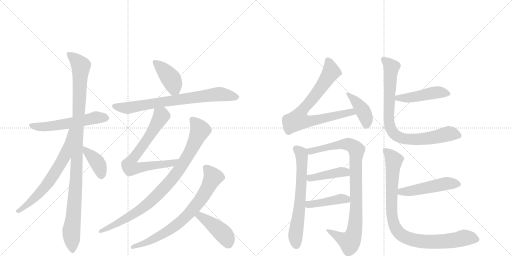
t = 0.00 s
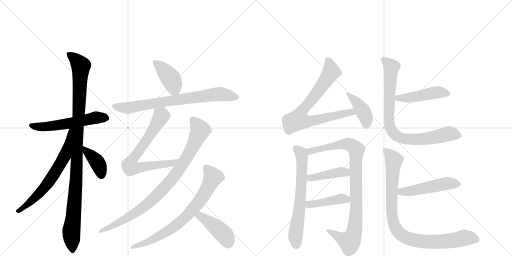
t = 3.11 s
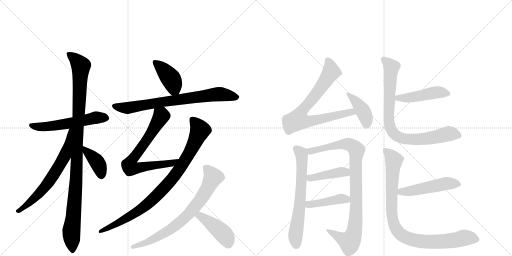
t = 6.21 s
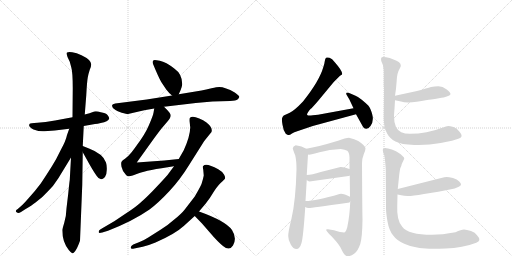
t = 9.32 s
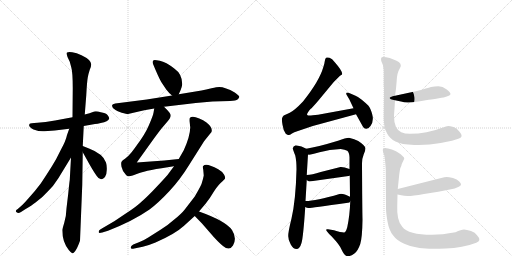
t = 12.43 s
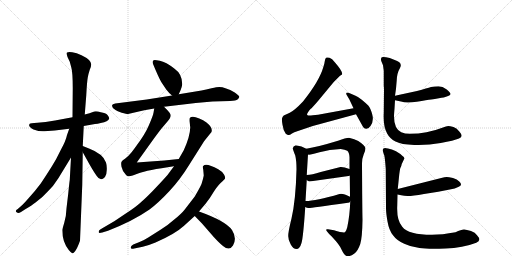
t = 15.53 s

The animated SVG that drew these frames (rendered in a browser with its animation timeline set to each time). Animation: 20 CSS @keyframes rules; one cycle of 15.53 s.

<svg version="1.1" viewBox="0 0 2048 1024" xmlns="http://www.w3.org/2000/svg">
  <g stroke="lightgray" stroke-dasharray="1,1" stroke-width="1" transform="scale(4, 4)">
    <line x1="0" y1="0" x2="256" y2="256"></line>
    <line x1="256" y1="0" x2="0" y2="256"></line>
    <line x1="128" y1="0" x2="128" y2="256"></line>
    <line x1="0" y1="128" x2="256" y2="128"></line>
    <line x1="256" y1="0" x2="512" y2="256"></line>
    <line x1="512" y1="0" x2="256" y2="256"></line>
    <line x1="384" y1="0" x2="384" y2="256"></line>
    <line x1="256" y1="128" x2="512" y2="128"></line>
  </g>
<g transform="scale(1, -1) translate(0, -850)">
   <style type="text/css">
    @keyframes keyframes0 {
      from {
       stroke: black;
       stroke-dashoffset: 560;
       stroke-width: 128;
       }
       65% {
       animation-timing-function: step-end;
       stroke: black;
       stroke-dashoffset: 0;
       stroke-width: 128;
       }
       to {
       stroke: black;
       stroke-width: 1024;
       }
       }
       #make-me-a-hanzi-animation-0 {
         animation: keyframes0 0.705729s both;
         animation-delay: 0.000000s;
         animation-timing-function: linear;
       }
    @keyframes keyframes1 {
      from {
       stroke: black;
       stroke-dashoffset: 1069;
       stroke-width: 128;
       }
       78% {
       animation-timing-function: step-end;
       stroke: black;
       stroke-dashoffset: 0;
       stroke-width: 128;
       }
       to {
       stroke: black;
       stroke-width: 1024;
       }
       }
       #make-me-a-hanzi-animation-1 {
         animation: keyframes1 1.119954s both;
         animation-delay: 0.705729s;
         animation-timing-function: linear;
       }
    @keyframes keyframes2 {
      from {
       stroke: black;
       stroke-dashoffset: 652;
       stroke-width: 128;
       }
       68% {
       animation-timing-function: step-end;
       stroke: black;
       stroke-dashoffset: 0;
       stroke-width: 128;
       }
       to {
       stroke: black;
       stroke-width: 1024;
       }
       }
       #make-me-a-hanzi-animation-2 {
         animation: keyframes2 0.780599s both;
         animation-delay: 1.825684s;
         animation-timing-function: linear;
       }
    @keyframes keyframes3 {
      from {
       stroke: black;
       stroke-dashoffset: 388;
       stroke-width: 128;
       }
       56% {
       animation-timing-function: step-end;
       stroke: black;
       stroke-dashoffset: 0;
       stroke-width: 128;
       }
       to {
       stroke: black;
       stroke-width: 1024;
       }
       }
       #make-me-a-hanzi-animation-3 {
         animation: keyframes3 0.565755s both;
         animation-delay: 2.606283s;
         animation-timing-function: linear;
       }
    @keyframes keyframes4 {
      from {
       stroke: black;
       stroke-dashoffset: 407;
       stroke-width: 128;
       }
       57% {
       animation-timing-function: step-end;
       stroke: black;
       stroke-dashoffset: 0;
       stroke-width: 128;
       }
       to {
       stroke: black;
       stroke-width: 1024;
       }
       }
       #make-me-a-hanzi-animation-4 {
         animation: keyframes4 0.581217s both;
         animation-delay: 3.172038s;
         animation-timing-function: linear;
       }
    @keyframes keyframes5 {
      from {
       stroke: black;
       stroke-dashoffset: 751;
       stroke-width: 128;
       }
       71% {
       animation-timing-function: step-end;
       stroke: black;
       stroke-dashoffset: 0;
       stroke-width: 128;
       }
       to {
       stroke: black;
       stroke-width: 1024;
       }
       }
       #make-me-a-hanzi-animation-5 {
         animation: keyframes5 0.861165s both;
         animation-delay: 3.753255s;
         animation-timing-function: linear;
       }
    @keyframes keyframes6 {
      from {
       stroke: black;
       stroke-dashoffset: 726;
       stroke-width: 128;
       }
       70% {
       animation-timing-function: step-end;
       stroke: black;
       stroke-dashoffset: 0;
       stroke-width: 128;
       }
       to {
       stroke: black;
       stroke-width: 1024;
       }
       }
       #make-me-a-hanzi-animation-6 {
         animation: keyframes6 0.840820s both;
         animation-delay: 4.614421s;
         animation-timing-function: linear;
       }
    @keyframes keyframes7 {
      from {
       stroke: black;
       stroke-dashoffset: 894;
       stroke-width: 128;
       }
       74% {
       animation-timing-function: step-end;
       stroke: black;
       stroke-dashoffset: 0;
       stroke-width: 128;
       }
       to {
       stroke: black;
       stroke-width: 1024;
       }
       }
       #make-me-a-hanzi-animation-7 {
         animation: keyframes7 0.977539s both;
         animation-delay: 5.455241s;
         animation-timing-function: linear;
       }
    @keyframes keyframes8 {
      from {
       stroke: black;
       stroke-dashoffset: 744;
       stroke-width: 128;
       }
       71% {
       animation-timing-function: step-end;
       stroke: black;
       stroke-dashoffset: 0;
       stroke-width: 128;
       }
       to {
       stroke: black;
       stroke-width: 1024;
       }
       }
       #make-me-a-hanzi-animation-8 {
         animation: keyframes8 0.855469s both;
         animation-delay: 6.432780s;
         animation-timing-function: linear;
       }
    @keyframes keyframes9 {
      from {
       stroke: black;
       stroke-dashoffset: 429;
       stroke-width: 128;
       }
       58% {
       animation-timing-function: step-end;
       stroke: black;
       stroke-dashoffset: 0;
       stroke-width: 128;
       }
       to {
       stroke: black;
       stroke-width: 1024;
       }
       }
       #make-me-a-hanzi-animation-9 {
         animation: keyframes9 0.599121s both;
         animation-delay: 7.288249s;
         animation-timing-function: linear;
       }
    @keyframes keyframes10 {
      from {
       stroke: black;
       stroke-dashoffset: 768;
       stroke-width: 128;
       }
       71% {
       animation-timing-function: step-end;
       stroke: black;
       stroke-dashoffset: 0;
       stroke-width: 128;
       }
       to {
       stroke: black;
       stroke-width: 1024;
       }
       }
       #make-me-a-hanzi-animation-10 {
         animation: keyframes10 0.875000s both;
         animation-delay: 7.887370s;
         animation-timing-function: linear;
       }
    @keyframes keyframes11 {
      from {
       stroke: black;
       stroke-dashoffset: 405;
       stroke-width: 128;
       }
       57% {
       animation-timing-function: step-end;
       stroke: black;
       stroke-dashoffset: 0;
       stroke-width: 128;
       }
       to {
       stroke: black;
       stroke-width: 1024;
       }
       }
       #make-me-a-hanzi-animation-11 {
         animation: keyframes11 0.579590s both;
         animation-delay: 8.762370s;
         animation-timing-function: linear;
       }
    @keyframes keyframes12 {
      from {
       stroke: black;
       stroke-dashoffset: 651;
       stroke-width: 128;
       }
       68% {
       animation-timing-function: step-end;
       stroke: black;
       stroke-dashoffset: 0;
       stroke-width: 128;
       }
       to {
       stroke: black;
       stroke-width: 1024;
       }
       }
       #make-me-a-hanzi-animation-12 {
         animation: keyframes12 0.779785s both;
         animation-delay: 9.341960s;
         animation-timing-function: linear;
       }
    @keyframes keyframes13 {
      from {
       stroke: black;
       stroke-dashoffset: 927;
       stroke-width: 128;
       }
       75% {
       animation-timing-function: step-end;
       stroke: black;
       stroke-dashoffset: 0;
       stroke-width: 128;
       }
       to {
       stroke: black;
       stroke-width: 1024;
       }
       }
       #make-me-a-hanzi-animation-13 {
         animation: keyframes13 1.004395s both;
         animation-delay: 10.121745s;
         animation-timing-function: linear;
       }
    @keyframes keyframes14 {
      from {
       stroke: black;
       stroke-dashoffset: 423;
       stroke-width: 128;
       }
       58% {
       animation-timing-function: step-end;
       stroke: black;
       stroke-dashoffset: 0;
       stroke-width: 128;
       }
       to {
       stroke: black;
       stroke-width: 1024;
       }
       }
       #make-me-a-hanzi-animation-14 {
         animation: keyframes14 0.594238s both;
         animation-delay: 11.126139s;
         animation-timing-function: linear;
       }
    @keyframes keyframes15 {
      from {
       stroke: black;
       stroke-dashoffset: 427;
       stroke-width: 128;
       }
       58% {
       animation-timing-function: step-end;
       stroke: black;
       stroke-dashoffset: 0;
       stroke-width: 128;
       }
       to {
       stroke: black;
       stroke-width: 1024;
       }
       }
       #make-me-a-hanzi-animation-15 {
         animation: keyframes15 0.597493s both;
         animation-delay: 11.720378s;
         animation-timing-function: linear;
       }
    @keyframes keyframes16 {
      from {
       stroke: black;
       stroke-dashoffset: 467;
       stroke-width: 128;
       }
       60% {
       animation-timing-function: step-end;
       stroke: black;
       stroke-dashoffset: 0;
       stroke-width: 128;
       }
       to {
       stroke: black;
       stroke-width: 1024;
       }
       }
       #make-me-a-hanzi-animation-16 {
         animation: keyframes16 0.630046s both;
         animation-delay: 12.317871s;
         animation-timing-function: linear;
       }
    @keyframes keyframes17 {
      from {
       stroke: black;
       stroke-dashoffset: 838;
       stroke-width: 128;
       }
       73% {
       animation-timing-function: step-end;
       stroke: black;
       stroke-dashoffset: 0;
       stroke-width: 128;
       }
       to {
       stroke: black;
       stroke-width: 1024;
       }
       }
       #make-me-a-hanzi-animation-17 {
         animation: keyframes17 0.931966s both;
         animation-delay: 12.947917s;
         animation-timing-function: linear;
       }
    @keyframes keyframes18 {
      from {
       stroke: black;
       stroke-dashoffset: 496;
       stroke-width: 128;
       }
       62% {
       animation-timing-function: step-end;
       stroke: black;
       stroke-dashoffset: 0;
       stroke-width: 128;
       }
       to {
       stroke: black;
       stroke-width: 1024;
       }
       }
       #make-me-a-hanzi-animation-18 {
         animation: keyframes18 0.653646s both;
         animation-delay: 13.879883s;
         animation-timing-function: linear;
       }
    @keyframes keyframes19 {
      from {
       stroke: black;
       stroke-dashoffset: 921;
       stroke-width: 128;
       }
       75% {
       animation-timing-function: step-end;
       stroke: black;
       stroke-dashoffset: 0;
       stroke-width: 128;
       }
       to {
       stroke: black;
       stroke-width: 1024;
       }
       }
       #make-me-a-hanzi-animation-19 {
         animation: keyframes19 0.999512s both;
         animation-delay: 14.533529s;
         animation-timing-function: linear;
       }
</style>
<path d="M 335 346 L 380 354 Q 390 354 403 358 Q 433 364 437 376 Q 437 381 430 390 Q 423 398 403 401 Q 387 406 377 404 L 358 397 L 339 392 L 290 381 L 220 368 Q 180 360 150 359 Q 120 358 119 355 Q 114 350 119 343 Q 124 336 134 332 Q 160 323 178 325 L 219 328 L 277 335 L 335 346 Z" fill="lightgray"></path> 
<path d="M 320 -113 L 329 110 L 331 241 L 331 266 L 335 346 L 339 392 L 345 468 Q 348 524 351 540 Q 354 556 359 571 Q 365 585 365 593 Q 365 600 356 610 Q 347 619 326 629 Q 306 639 289 641 Q 272 643 268 640 Q 265 637 270 622 L 279 603 L 285 581 Q 291 562 291 497 L 290 381 L 284 220 L 279 130 Q 278 126 273 76 L 266 17 Q 265 -15 257 -41 Q 249 -68 249 -70 Q 249 -117 275 -150 Q 285 -162 289 -163 Q 293 -165 301 -154 Q 309 -144 320 -113 Z" fill="lightgray"></path> 
<path d="M 277 335 L 268 310 Q 263 286 244 252 Q 225 212 207 184 Q 189 155 163 116 Q 139 84 115 58 Q 92 32 88 29 L 71 14 Q 56 5 70 -1 Q 75 -3 84 2 L 101 13 Q 130 30 142 40 Q 169 59 191 84 Q 213 104 234 138 L 284 220 C 369 360 287 363 277 335 Z" fill="lightgray"></path> 
<path d="M 331 241 L 360 189 Q 378 158 387 146 Q 402 122 420 142 Q 427 153 427 170 Q 428 187 424 200 Q 412 235 356 256 L 331 266 C 313 273 316 267 331 241 Z" fill="lightgray"></path> 
<path d="M 715 473 L 723 491 Q 727 500 729 513 Q 729 554 697 576 Q 664 602 639 607 Q 614 612 613 608 Q 608 604 613 592 Q 634 541 645 522 L 665 492 Q 678 475 688 468 C 706 454 706 454 715 473 Z" fill="lightgray"></path> 
<path d="M 656 423 L 783 438 L 850 444 L 920 446 Q 945 447 950 452 Q 956 457 957 462 Q 958 467 939 480 Q 901 502 877 502 Q 868 502 846 497 Q 824 491 806 488 L 715 473 L 688 468 L 587 452 L 461 436 Q 449 434 449 430 Q 445 420 462 410 Q 468 406 487 399 Q 506 394 512 394 L 577 409 L 617 416 L 656 423 Z" fill="lightgray"></path> 
<path d="M 617 416 L 614 399 Q 612 387 596 350 Q 580 312 545 266 Q 527 241 521 235 Q 516 228 500 215 Q 489 209 487 204 Q 483 200 486 183 Q 489 165 505 149 Q 509 146 516 145 Q 523 144 555 157 Q 587 169 696 185 C 726 189 745 217 715 214 L 657 208 L 547 200 L 613 292 Q 637 325 646 336 L 669 363 Q 689 385 679 398 Q 676 403 669 410 L 656 423 C 635 444 622 446 617 416 Z" fill="lightgray"></path> 
<path d="M 696 185 L 670 150 Q 658 136 624 100 Q 590 64 567 44 Q 545 23 509 0 L 457 -35 L 404 -66 Q 393 -71 395 -79 Q 395 -84 409 -80 L 432 -73 Q 532 -34 598 12 Q 633 38 677 85 Q 721 132 757 191 L 817 286 L 846 322 Q 852 339 826 360 Q 813 371 797 376 Q 769 389 760 379 Q 757 376 759 359 L 761 340 Q 760 304 735 249 L 715 214 L 696 185 Z" fill="lightgray"></path> 
<path d="M 813 171 L 815 148 Q 813 136 806 114 Q 800 100 779 64 L 739 12 Q 725 -6 697 -28 Q 669 -53 642 -69 L 593 -100 Q 571 -114 558 -118 L 533 -128 Q 522 -134 523 -141 Q 523 -148 537 -144 L 571 -137 Q 601 -129 622 -120 Q 700 -86 735 -54 L 779 -14 L 796 4 L 823 36 Q 841 59 857 86 Q 874 112 889 124 L 899 134 Q 903 139 896 152 Q 889 164 873 173 Q 823 201 813 186 Q 810 185 813 171 Z" fill="lightgray"></path> 
<path d="M 779 -14 L 808 -44 L 855 -98 Q 877 -122 892 -134 Q 918 -155 932 -132 Q 949 -103 928 -70 Q 903 -34 796 4 C 768 14 758 8 779 -14 Z" fill="lightgray"></path> 
<path d="M 1414 417 L 1272 391 L 1251 389 Q 1233 386 1229 390 Q 1225 394 1242 414 Q 1248 418 1272 446 L 1335 522 L 1360 547 L 1367 551 Q 1375 560 1340 600 Q 1328 616 1318 619 Q 1307 622 1304 619 Q 1300 615 1299 605 Q 1298 595 1293 581 Q 1278 527 1212 444 Q 1178 408 1159 399 L 1135 388 Q 1131 385 1129 379 Q 1126 373 1130 351 Q 1133 328 1143 315 Q 1150 310 1154 310 Q 1158 309 1168 316 Q 1178 322 1186 324 L 1251 346 L 1424 393 C 1453 401 1444 422 1414 417 Z" fill="lightgray"></path> 
<path d="M 1397 453 L 1414 417 L 1424 393 L 1453 341 Q 1468 326 1482 346 Q 1496 366 1489 392 Q 1482 418 1473 428 Q 1464 437 1447 451 Q 1430 464 1420 468 L 1399 477 Q 1389 481 1386 479 Q 1383 476 1388 468 L 1397 453 Z" fill="lightgray"></path> 
<path d="M 1183 269 Q 1172 266 1171 256 Q 1173 248 1181 228 Q 1186 207 1186 173 Q 1183 48 1166 -24 Q 1152 -80 1153 -95 Q 1153 -111 1163 -128 Q 1173 -146 1186 -146 Q 1199 -146 1206 -122 Q 1213 -99 1221 22 L 1222 46 L 1227 130 L 1227 150 L 1232 232 C 1233 251 1233 251 1225 255 Q 1208 266 1183 269 Z" fill="lightgray"></path> 
<path d="M 1401 45 Q 1399 -13 1389 -59 Q 1383 -80 1376 -80 Q 1364 -80 1336 -71 L 1312 -67 Q 1292 -63 1326 -95 Q 1361 -132 1367 -150 Q 1378 -174 1390 -175 Q 1405 -175 1419 -163 Q 1432 -152 1441 -126 Q 1449 -100 1450 -29 Q 1449 8 1448 197 Q 1448 216 1455 233 Q 1462 249 1462 256 Q 1462 267 1433 286 Q 1419 294 1396 299 Q 1383 299 1352 287 Q 1270 262 1225 255 C 1195 250 1202 229 1232 232 Q 1238 229 1278 241 Q 1318 252 1363 254 Q 1380 252 1389 247 Q 1397 241 1398 221 L 1398 174 L 1399 148 L 1400 63 L 1401 45 Z" fill="lightgray"></path> 
<path d="M 1238 124 L 1394 146 Q 1397 146 1399 148 C 1427 159 1426 164 1398 174 Q 1374 183 1362 182 L 1283 162 Q 1247 151 1227 150 C 1204 148 1204 148 1227 130 Q 1232 125 1238 124 Z" fill="lightgray"></path> 
<path d="M 1221 22 Q 1229 17 1236 18 Q 1242 18 1392 39 Q 1399 39 1401 45 C 1411 58 1411 58 1400 63 Q 1371 78 1358 74 Q 1264 46 1222 46 C 1192 45 1194 36 1221 22 Z" fill="lightgray"></path> 
<path d="M 1668 486 L 1580 467 C 1551 461 1551 455 1580 449 L 1604 444 Q 1624 436 1667 443 Q 1709 450 1725 452 Q 1741 454 1750 456 L 1766 459 Q 1773 459 1787 464 Q 1800 468 1802 473 Q 1803 479 1787 492 Q 1770 505 1754 505 Q 1738 505 1724 502 Q 1710 498 1668 486 Z" fill="lightgray"></path> 
<path d="M 1580 467 L 1584 495 L 1587 530 Q 1588 558 1600 578 Q 1611 598 1584 608 L 1559 618 Q 1532 625 1527 621 Q 1522 616 1525 606 L 1532 589 L 1535 567 L 1535 507 Q 1536 499 1536 493 L 1535 399 Q 1532 343 1549 315 Q 1559 296 1582 284 Q 1604 272 1657 270 Q 1710 268 1763 278 Q 1816 288 1836 296 Q 1856 303 1838 323 Q 1828 337 1814 342 Q 1799 346 1793 346 Q 1786 346 1769 339 Q 1708 315 1639 315 Q 1619 315 1605 321 Q 1576 335 1576 385 Q 1576 393 1578 415 L 1580 449 L 1580 467 Z" fill="lightgray"></path> 
<path d="M 1590 72 L 1605 69 Q 1617 66 1630 66 Q 1643 65 1696 74 L 1753 83 L 1804 93 Q 1818 95 1835 103 Q 1852 110 1837 124 Q 1829 133 1812 138 Q 1794 142 1787 142 Q 1779 142 1765 138 L 1591 94 C 1562 87 1561 78 1590 72 Z" fill="lightgray"></path> 
<path d="M 1822 -79 Q 1768 -89 1728 -89 Q 1633 -89 1609 -57 Q 1586 -32 1589 28 L 1590 72 L 1591 94 L 1597 152 Q 1599 168 1601 177 Q 1606 186 1607 194 L 1617 215 Q 1619 220 1609 227 Q 1600 236 1584 245 Q 1567 253 1552 256 Q 1538 261 1534 256 Q 1529 252 1532 244 Q 1534 236 1537 229 Q 1539 222 1541 199 L 1543 174 L 1544 18 Q 1544 -2 1550 -36 Q 1556 -71 1572 -91 Q 1587 -112 1617 -125 Q 1643 -138 1678 -142 Q 1712 -147 1782 -144 Q 1851 -142 1905 -121 Q 1928 -112 1908 -91 Q 1901 -80 1884 -74 Q 1866 -69 1856 -68 Q 1845 -68 1822 -79 Z" fill="lightgray"></path> 
      <clipPath id="make-me-a-hanzi-clip-0">
      <path d="M 335 346 L 380 354 Q 390 354 403 358 Q 433 364 437 376 Q 437 381 430 390 Q 423 398 403 401 Q 387 406 377 404 L 358 397 L 339 392 L 290 381 L 220 368 Q 180 360 150 359 Q 120 358 119 355 Q 114 350 119 343 Q 124 336 134 332 Q 160 323 178 325 L 219 328 L 277 335 L 335 346 Z" fill="lightgray"></path>
      </clipPath>
      <path clip-path="url(#make-me-a-hanzi-clip-0)" d="M 125 349 L 184 343 L 381 379 L 425 379 " fill="none" id="make-me-a-hanzi-animation-0" stroke-dasharray="432 864" stroke-linecap="round"></path>

      <clipPath id="make-me-a-hanzi-clip-1">
      <path d="M 320 -113 L 329 110 L 331 241 L 331 266 L 335 346 L 339 392 L 345 468 Q 348 524 351 540 Q 354 556 359 571 Q 365 585 365 593 Q 365 600 356 610 Q 347 619 326 629 Q 306 639 289 641 Q 272 643 268 640 Q 265 637 270 622 L 279 603 L 285 581 Q 291 562 291 497 L 290 381 L 284 220 L 279 130 Q 278 126 273 76 L 266 17 Q 265 -15 257 -41 Q 249 -68 249 -70 Q 249 -117 275 -150 Q 285 -162 289 -163 Q 293 -165 301 -154 Q 309 -144 320 -113 Z" fill="lightgray"></path>
      </clipPath>
      <path clip-path="url(#make-me-a-hanzi-clip-1)" d="M 273 636 L 300 615 L 323 586 L 305 132 L 285 -76 L 291 -154 " fill="none" id="make-me-a-hanzi-animation-1" stroke-dasharray="941 1882" stroke-linecap="round"></path>

      <clipPath id="make-me-a-hanzi-clip-2">
      <path d="M 277 335 L 268 310 Q 263 286 244 252 Q 225 212 207 184 Q 189 155 163 116 Q 139 84 115 58 Q 92 32 88 29 L 71 14 Q 56 5 70 -1 Q 75 -3 84 2 L 101 13 Q 130 30 142 40 Q 169 59 191 84 Q 213 104 234 138 L 284 220 C 369 360 287 363 277 335 Z" fill="lightgray"></path>
      </clipPath>
      <path clip-path="url(#make-me-a-hanzi-clip-2)" d="M 284 330 L 260 227 L 210 144 L 147 66 L 76 6 " fill="none" id="make-me-a-hanzi-animation-2" stroke-dasharray="524 1048" stroke-linecap="round"></path>

      <clipPath id="make-me-a-hanzi-clip-3">
      <path d="M 331 241 L 360 189 Q 378 158 387 146 Q 402 122 420 142 Q 427 153 427 170 Q 428 187 424 200 Q 412 235 356 256 L 331 266 C 313 273 316 267 331 241 Z" fill="lightgray"></path>
      </clipPath>
      <path clip-path="url(#make-me-a-hanzi-clip-3)" d="M 336 260 L 394 193 L 405 151 " fill="none" id="make-me-a-hanzi-animation-3" stroke-dasharray="260 520" stroke-linecap="round"></path>

      <clipPath id="make-me-a-hanzi-clip-4">
      <path d="M 715 473 L 723 491 Q 727 500 729 513 Q 729 554 697 576 Q 664 602 639 607 Q 614 612 613 608 Q 608 604 613 592 Q 634 541 645 522 L 665 492 Q 678 475 688 468 C 706 454 706 454 715 473 Z" fill="lightgray"></path>
      </clipPath>
      <path clip-path="url(#make-me-a-hanzi-clip-4)" d="M 618 602 L 683 536 L 706 482 " fill="none" id="make-me-a-hanzi-animation-4" stroke-dasharray="279 558" stroke-linecap="round"></path>

      <clipPath id="make-me-a-hanzi-clip-5">
      <path d="M 656 423 L 783 438 L 850 444 L 920 446 Q 945 447 950 452 Q 956 457 957 462 Q 958 467 939 480 Q 901 502 877 502 Q 868 502 846 497 Q 824 491 806 488 L 715 473 L 688 468 L 587 452 L 461 436 Q 449 434 449 430 Q 445 420 462 410 Q 468 406 487 399 Q 506 394 512 394 L 577 409 L 617 416 L 656 423 Z" fill="lightgray"></path>
      </clipPath>
      <path clip-path="url(#make-me-a-hanzi-clip-5)" d="M 458 426 L 511 418 L 861 473 L 947 461 " fill="none" id="make-me-a-hanzi-animation-5" stroke-dasharray="623 1246" stroke-linecap="round"></path>

      <clipPath id="make-me-a-hanzi-clip-6">
      <path d="M 617 416 L 614 399 Q 612 387 596 350 Q 580 312 545 266 Q 527 241 521 235 Q 516 228 500 215 Q 489 209 487 204 Q 483 200 486 183 Q 489 165 505 149 Q 509 146 516 145 Q 523 144 555 157 Q 587 169 696 185 C 726 189 745 217 715 214 L 657 208 L 547 200 L 613 292 Q 637 325 646 336 L 669 363 Q 689 385 679 398 Q 676 403 669 410 L 656 423 C 635 444 622 446 617 416 Z" fill="lightgray"></path>
      </clipPath>
      <path clip-path="url(#make-me-a-hanzi-clip-6)" d="M 625 410 L 645 387 L 601 311 L 522 203 L 518 186 L 522 179 L 537 176 L 683 195 L 708 212 " fill="none" id="make-me-a-hanzi-animation-6" stroke-dasharray="598 1196" stroke-linecap="round"></path>

      <clipPath id="make-me-a-hanzi-clip-7">
      <path d="M 696 185 L 670 150 Q 658 136 624 100 Q 590 64 567 44 Q 545 23 509 0 L 457 -35 L 404 -66 Q 393 -71 395 -79 Q 395 -84 409 -80 L 432 -73 Q 532 -34 598 12 Q 633 38 677 85 Q 721 132 757 191 L 817 286 L 846 322 Q 852 339 826 360 Q 813 371 797 376 Q 769 389 760 379 Q 757 376 759 359 L 761 340 Q 760 304 735 249 L 715 214 L 696 185 Z" fill="lightgray"></path>
      </clipPath>
      <path clip-path="url(#make-me-a-hanzi-clip-7)" d="M 768 373 L 800 329 L 769 258 L 683 127 L 642 82 L 559 10 L 482 -37 L 402 -74 " fill="none" id="make-me-a-hanzi-animation-7" stroke-dasharray="766 1532" stroke-linecap="round"></path>

      <clipPath id="make-me-a-hanzi-clip-8">
      <path d="M 813 171 L 815 148 Q 813 136 806 114 Q 800 100 779 64 L 739 12 Q 725 -6 697 -28 Q 669 -53 642 -69 L 593 -100 Q 571 -114 558 -118 L 533 -128 Q 522 -134 523 -141 Q 523 -148 537 -144 L 571 -137 Q 601 -129 622 -120 Q 700 -86 735 -54 L 779 -14 L 796 4 L 823 36 Q 841 59 857 86 Q 874 112 889 124 L 899 134 Q 903 139 896 152 Q 889 164 873 173 Q 823 201 813 186 Q 810 185 813 171 Z" fill="lightgray"></path>
      </clipPath>
      <path clip-path="url(#make-me-a-hanzi-clip-8)" d="M 823 179 L 852 141 L 814 69 L 748 -13 L 700 -55 L 654 -85 L 600 -114 L 531 -140 " fill="none" id="make-me-a-hanzi-animation-8" stroke-dasharray="616 1232" stroke-linecap="round"></path>

      <clipPath id="make-me-a-hanzi-clip-9">
      <path d="M 779 -14 L 808 -44 L 855 -98 Q 877 -122 892 -134 Q 918 -155 932 -132 Q 949 -103 928 -70 Q 903 -34 796 4 C 768 14 758 8 779 -14 Z" fill="lightgray"></path>
      </clipPath>
      <path clip-path="url(#make-me-a-hanzi-clip-9)" d="M 789 -14 L 802 -14 L 881 -73 L 906 -101 L 914 -124 " fill="none" id="make-me-a-hanzi-animation-9" stroke-dasharray="301 602" stroke-linecap="round"></path>

      <clipPath id="make-me-a-hanzi-clip-10">
      <path d="M 1414 417 L 1272 391 L 1251 389 Q 1233 386 1229 390 Q 1225 394 1242 414 Q 1248 418 1272 446 L 1335 522 L 1360 547 L 1367 551 Q 1375 560 1340 600 Q 1328 616 1318 619 Q 1307 622 1304 619 Q 1300 615 1299 605 Q 1298 595 1293 581 Q 1278 527 1212 444 Q 1178 408 1159 399 L 1135 388 Q 1131 385 1129 379 Q 1126 373 1130 351 Q 1133 328 1143 315 Q 1150 310 1154 310 Q 1158 309 1168 316 Q 1178 322 1186 324 L 1251 346 L 1424 393 C 1453 401 1444 422 1414 417 Z" fill="lightgray"></path>
      </clipPath>
      <path clip-path="url(#make-me-a-hanzi-clip-10)" d="M 1311 609 L 1319 593 L 1323 559 L 1259 466 L 1209 409 L 1192 370 L 1237 365 L 1406 402 L 1415 396 " fill="none" id="make-me-a-hanzi-animation-10" stroke-dasharray="640 1280" stroke-linecap="round"></path>

      <clipPath id="make-me-a-hanzi-clip-11">
      <path d="M 1397 453 L 1414 417 L 1424 393 L 1453 341 Q 1468 326 1482 346 Q 1496 366 1489 392 Q 1482 418 1473 428 Q 1464 437 1447 451 Q 1430 464 1420 468 L 1399 477 Q 1389 481 1386 479 Q 1383 476 1388 468 L 1397 453 Z" fill="lightgray"></path>
      </clipPath>
      <path clip-path="url(#make-me-a-hanzi-clip-11)" d="M 1392 474 L 1428 440 L 1451 407 L 1464 380 L 1466 351 " fill="none" id="make-me-a-hanzi-animation-11" stroke-dasharray="277 554" stroke-linecap="round"></path>

      <clipPath id="make-me-a-hanzi-clip-12">
      <path d="M 1183 269 Q 1172 266 1171 256 Q 1173 248 1181 228 Q 1186 207 1186 173 Q 1183 48 1166 -24 Q 1152 -80 1153 -95 Q 1153 -111 1163 -128 Q 1173 -146 1186 -146 Q 1199 -146 1206 -122 Q 1213 -99 1221 22 L 1222 46 L 1227 130 L 1227 150 L 1232 232 C 1233 251 1233 251 1225 255 Q 1208 266 1183 269 Z" fill="lightgray"></path>
      </clipPath>
      <path clip-path="url(#make-me-a-hanzi-clip-12)" d="M 1185 255 L 1206 231 L 1208 172 L 1198 12 L 1182 -86 L 1185 -130 " fill="none" id="make-me-a-hanzi-animation-12" stroke-dasharray="523 1046" stroke-linecap="round"></path>

      <clipPath id="make-me-a-hanzi-clip-13">
      <path d="M 1401 45 Q 1399 -13 1389 -59 Q 1383 -80 1376 -80 Q 1364 -80 1336 -71 L 1312 -67 Q 1292 -63 1326 -95 Q 1361 -132 1367 -150 Q 1378 -174 1390 -175 Q 1405 -175 1419 -163 Q 1432 -152 1441 -126 Q 1449 -100 1450 -29 Q 1449 8 1448 197 Q 1448 216 1455 233 Q 1462 249 1462 256 Q 1462 267 1433 286 Q 1419 294 1396 299 Q 1383 299 1352 287 Q 1270 262 1225 255 C 1195 250 1202 229 1232 232 Q 1238 229 1278 241 Q 1318 252 1363 254 Q 1380 252 1389 247 Q 1397 241 1398 221 L 1398 174 L 1399 148 L 1400 63 L 1401 45 Z" fill="lightgray"></path>
      </clipPath>
      <path clip-path="url(#make-me-a-hanzi-clip-13)" d="M 1231 251 L 1245 245 L 1264 247 L 1329 267 L 1384 274 L 1408 268 L 1426 250 L 1424 -4 L 1411 -97 L 1399 -117 L 1316 -79 " fill="none" id="make-me-a-hanzi-animation-13" stroke-dasharray="799 1598" stroke-linecap="round"></path>

      <clipPath id="make-me-a-hanzi-clip-14">
      <path d="M 1238 124 L 1394 146 Q 1397 146 1399 148 C 1427 159 1426 164 1398 174 Q 1374 183 1362 182 L 1283 162 Q 1247 151 1227 150 C 1204 148 1204 148 1227 130 Q 1232 125 1238 124 Z" fill="lightgray"></path>
      </clipPath>
      <path clip-path="url(#make-me-a-hanzi-clip-14)" d="M 1233 145 L 1241 138 L 1360 162 L 1394 154 " fill="none" id="make-me-a-hanzi-animation-14" stroke-dasharray="295 590" stroke-linecap="round"></path>

      <clipPath id="make-me-a-hanzi-clip-15">
      <path d="M 1221 22 Q 1229 17 1236 18 Q 1242 18 1392 39 Q 1399 39 1401 45 C 1411 58 1411 58 1400 63 Q 1371 78 1358 74 Q 1264 46 1222 46 C 1192 45 1194 36 1221 22 Z" fill="lightgray"></path>
      </clipPath>
      <path clip-path="url(#make-me-a-hanzi-clip-15)" d="M 1227 40 L 1236 32 L 1364 55 L 1392 49 " fill="none" id="make-me-a-hanzi-animation-15" stroke-dasharray="299 598" stroke-linecap="round"></path>

      <clipPath id="make-me-a-hanzi-clip-16">
      <path d="M 1668 486 L 1580 467 C 1551 461 1551 455 1580 449 L 1604 444 Q 1624 436 1667 443 Q 1709 450 1725 452 Q 1741 454 1750 456 L 1766 459 Q 1773 459 1787 464 Q 1800 468 1802 473 Q 1803 479 1787 492 Q 1770 505 1754 505 Q 1738 505 1724 502 Q 1710 498 1668 486 Z" fill="lightgray"></path>
      </clipPath>
      <path clip-path="url(#make-me-a-hanzi-clip-16)" d="M 1587 454 L 1673 464 L 1747 481 L 1795 475 " fill="none" id="make-me-a-hanzi-animation-16" stroke-dasharray="339 678" stroke-linecap="round"></path>

      <clipPath id="make-me-a-hanzi-clip-17">
      <path d="M 1580 467 L 1584 495 L 1587 530 Q 1588 558 1600 578 Q 1611 598 1584 608 L 1559 618 Q 1532 625 1527 621 Q 1522 616 1525 606 L 1532 589 L 1535 567 L 1535 507 Q 1536 499 1536 493 L 1535 399 Q 1532 343 1549 315 Q 1559 296 1582 284 Q 1604 272 1657 270 Q 1710 268 1763 278 Q 1816 288 1836 296 Q 1856 303 1838 323 Q 1828 337 1814 342 Q 1799 346 1793 346 Q 1786 346 1769 339 Q 1708 315 1639 315 Q 1619 315 1605 321 Q 1576 335 1576 385 Q 1576 393 1578 415 L 1580 449 L 1580 467 Z" fill="lightgray"></path>
      </clipPath>
      <path clip-path="url(#make-me-a-hanzi-clip-17)" d="M 1532 613 L 1566 581 L 1556 360 L 1577 313 L 1604 298 L 1648 292 L 1737 300 L 1794 315 L 1833 310 " fill="none" id="make-me-a-hanzi-animation-17" stroke-dasharray="710 1420" stroke-linecap="round"></path>

      <clipPath id="make-me-a-hanzi-clip-18">
      <path d="M 1590 72 L 1605 69 Q 1617 66 1630 66 Q 1643 65 1696 74 L 1753 83 L 1804 93 Q 1818 95 1835 103 Q 1852 110 1837 124 Q 1829 133 1812 138 Q 1794 142 1787 142 Q 1779 142 1765 138 L 1591 94 C 1562 87 1561 78 1590 72 Z" fill="lightgray"></path>
      </clipPath>
      <path clip-path="url(#make-me-a-hanzi-clip-18)" d="M 1599 77 L 1605 83 L 1683 93 L 1785 116 L 1833 114 " fill="none" id="make-me-a-hanzi-animation-18" stroke-dasharray="368 736" stroke-linecap="round"></path>

      <clipPath id="make-me-a-hanzi-clip-19">
      <path d="M 1822 -79 Q 1768 -89 1728 -89 Q 1633 -89 1609 -57 Q 1586 -32 1589 28 L 1590 72 L 1591 94 L 1597 152 Q 1599 168 1601 177 Q 1606 186 1607 194 L 1617 215 Q 1619 220 1609 227 Q 1600 236 1584 245 Q 1567 253 1552 256 Q 1538 261 1534 256 Q 1529 252 1532 244 Q 1534 236 1537 229 Q 1539 222 1541 199 L 1543 174 L 1544 18 Q 1544 -2 1550 -36 Q 1556 -71 1572 -91 Q 1587 -112 1617 -125 Q 1643 -138 1678 -142 Q 1712 -147 1782 -144 Q 1851 -142 1905 -121 Q 1928 -112 1908 -91 Q 1901 -80 1884 -74 Q 1866 -69 1856 -68 Q 1845 -68 1822 -79 Z" fill="lightgray"></path>
      </clipPath>
      <path clip-path="url(#make-me-a-hanzi-clip-19)" d="M 1541 249 L 1575 209 L 1566 73 L 1568 -10 L 1578 -53 L 1602 -87 L 1646 -108 L 1708 -117 L 1789 -115 L 1857 -101 L 1902 -106 " fill="none" id="make-me-a-hanzi-animation-19" stroke-dasharray="793 1586" stroke-linecap="round"></path>

</g>
</svg>
